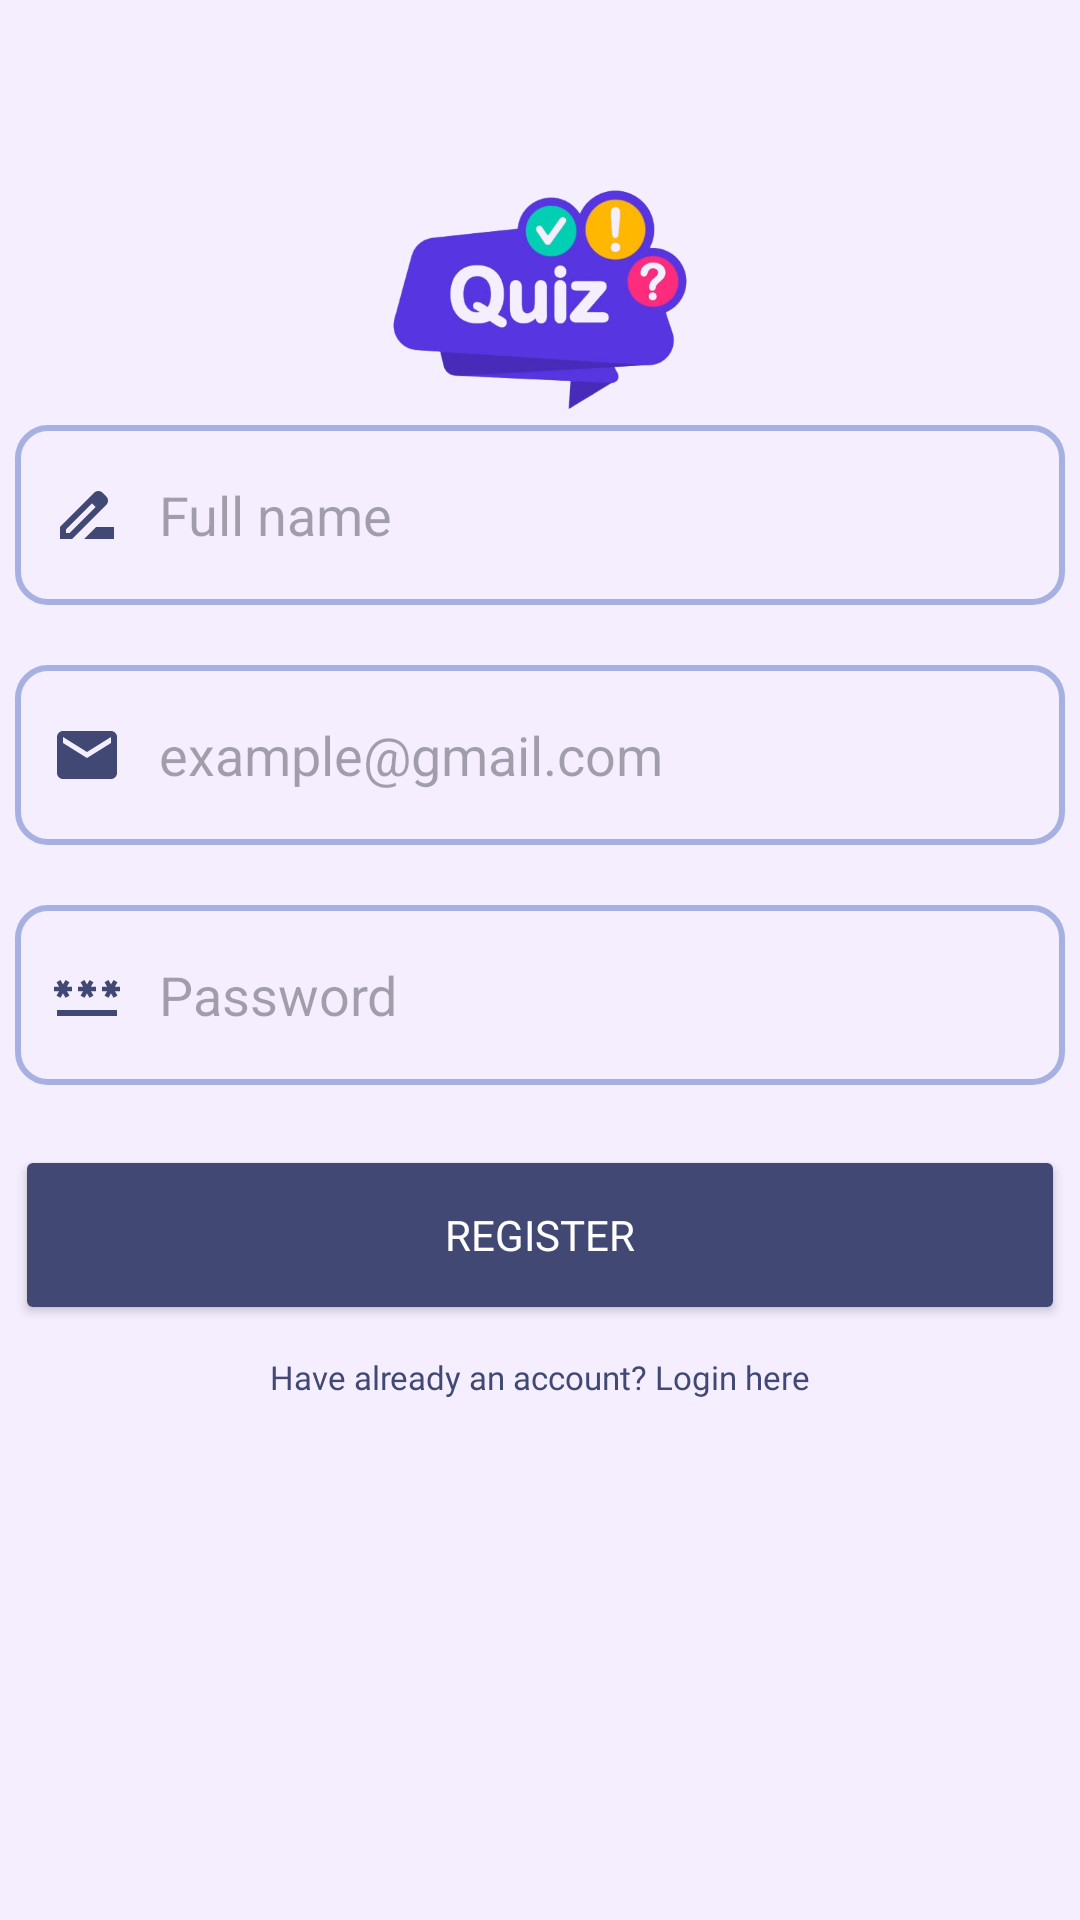

Reconstruct the res/layout file that produces this screen, plus the resources it refers to.
<!-- AndroidManifest.xml: application theme Theme.QuizApp -->
<!-- res/layout/activity_register.xml -->
<?xml version="1.0" encoding="utf-8"?>
<androidx.constraintlayout.widget.ConstraintLayout xmlns:android="http://schemas.android.com/apk/res/android"
    xmlns:app="http://schemas.android.com/apk/res-auto"
    xmlns:tools="http://schemas.android.com/tools"
    android:id="@+id/main"
    android:layout_width="match_parent"
    android:background="@color/main_color"
    android:layout_height="match_parent"
    tools:context=".Register">

    <ImageView
        android:id="@+id/imageview"
        android:layout_width="150dp"
        android:layout_height="100dp"
        android:src="@drawable/quizlogo"
        app:layout_constraintTop_toTopOf="parent"
        app:layout_constraintStart_toStartOf="parent"
        app:layout_constraintEnd_toEndOf="parent"
        android:layout_marginTop="50dp" />

    <TextView
        android:id="@+id/textview"
        android:layout_width="wrap_content"
        android:layout_height="wrap_content"
        android:layout_marginStart="145dp"
        android:layout_marginTop="160dp"
        android:layout_marginEnd="146dp"
        android:layout_marginBottom="570dp"
        android:text="Sign Up"
        android:textColor="@color/button_color"
        android:textSize="35sp"
        android:fontFamily="@font/suse_bold"
        app:layout_constraintBottom_toBottomOf="parent"
        app:layout_constraintEnd_toEndOf="parent"
        app:layout_constraintStart_toStartOf="parent"
        app:layout_constraintTop_toTopOf="parent" />

    <EditText
        android:id="@+id/fullname"
        android:layout_width="350dp"
        android:layout_height="60dp"
        android:layout_marginStart="31dp"
        android:layout_marginTop="50dp"
        android:layout_marginEnd="31dp"
        android:layout_marginBottom="10dp"
        android:background="@drawable/edittext_border"
        android:drawableStart="@drawable/baseline_drive_file_rename_outline_24"
        android:drawablePadding="12dp"
        android:ems="10"
        android:textColor="@color/button_color"
        android:hint="Full name"
        android:inputType="text"
        android:padding="12dp"
        app:layout_constraintBottom_toTopOf="@id/email"
        app:layout_constraintEnd_toEndOf="parent"
        app:layout_constraintStart_toStartOf="parent"
        app:layout_constraintTop_toBottomOf="@+id/textview" />

    <EditText
        android:id="@+id/email"
        android:layout_width="350dp"
        android:layout_height="60dp"
        android:layout_marginStart="31dp"
        android:layout_marginTop="10dp"
        android:layout_marginEnd="31dp"
        android:layout_marginBottom="10dp"
        android:background="@drawable/edittext_border"
        android:drawableStart="@drawable/baseline_email_24"
        android:drawablePadding="12dp"
        android:ems="10"
        android:textColor="@color/button_color"
        android:hint="example@gmail.com"
        android:inputType="text"
        android:padding="12dp"
        app:layout_constraintTop_toBottomOf="@id/fullname"
        app:layout_constraintEnd_toEndOf="parent"
        app:layout_constraintStart_toStartOf="parent"
        app:layout_constraintBottom_toTopOf="@id/password" />

    <EditText
        android:id="@+id/password"
        android:layout_width="350dp"
        android:layout_height="60dp"
        android:layout_marginStart="31dp"
        android:layout_marginTop="10dp"
        android:layout_marginEnd="31dp"
        android:layout_marginBottom="10dp"
        android:textColor="@color/button_color"
        android:background="@drawable/edittext_border"
        android:drawableStart="@drawable/baseline_password_24"
        android:drawablePadding="12dp"
        android:ems="10"
        android:hint="Password"
        android:inputType="textPassword"
        android:padding="12dp"
        app:layout_constraintBottom_toTopOf="@+id/register_button"
        app:layout_constraintEnd_toEndOf="parent"
        app:layout_constraintStart_toStartOf="parent"
        app:layout_constraintTop_toBottomOf="@id/email" />

    <Button
        android:id="@+id/register_button"
        android:layout_width="350dp"
        android:layout_height="60dp"
        android:text="Register"
        android:fontFamily="@font/suse_bold"
        android:backgroundTint="@color/button_color"
        android:textColor="@android:color/white"
        app:layout_constraintTop_toBottomOf="@id/password"
        app:layout_constraintStart_toStartOf="parent"
        app:layout_constraintEnd_toEndOf="parent"
        android:layout_marginTop="20dp" />

    <TextView
        android:id="@+id/link_login"
        android:layout_width="wrap_content"
        android:layout_height="wrap_content"
        android:layout_marginTop="10dp"
        android:fontFamily="@font/suse_bold"
        android:text="Have already an account? Login here"
        android:textColor="@color/button_color"
        android:textSize="11sp"
        app:layout_constraintEnd_toEndOf="parent"
        app:layout_constraintStart_toStartOf="parent"
        app:layout_constraintTop_toBottomOf="@+id/register_button" />

    <ProgressBar
        android:id="@+id/progressbar"
        android:layout_width="wrap_content"
        android:layout_height="wrap_content"
        style="?android:actionBarTabBarStyle"
        app:layout_constraintEnd_toEndOf="parent"
        app:layout_constraintStart_toStartOf="parent"
        app:layout_constraintBottom_toBottomOf="parent"
        app:layout_constraintTop_toBottomOf="@+id/link_login"
        app:layout_constraintVertical_bias="0.26"
        android:visibility="invisible"
        />

</androidx.constraintlayout.widget.ConstraintLayout>
<!-- resources referenced by this layout -->
<resources>
  <color name="button_color">#424874</color>
  <color name="main_color">#F4EEFF</color>
  <!-- drawable baseline_drive_file_rename_outline_24 (drawable) -->
  <vector xmlns:android="http://schemas.android.com/apk/res/android" android:height="24dp" android:tint="@color/button_color" android:viewportHeight="24" android:viewportWidth="24" android:width="24dp">
        
      <path android:fillColor="@android:color/white" android:pathData="M18.41,5.8L17.2,4.59c-0.78,-0.78 -2.05,-0.78 -2.83,0l-2.68,2.68L3,15.96V20h4.04l8.74,-8.74 2.63,-2.63c0.79,-0.78 0.79,-2.05 0,-2.83zM6.21,18H5v-1.21l8.66,-8.66 1.21,1.21L6.21,18zM11,20l4,-4h6v4H11z"/>
      
  </vector>
  <!-- drawable baseline_email_24 (drawable) -->
  <vector xmlns:android="http://schemas.android.com/apk/res/android" android:height="24dp" android:tint="@color/button_color" android:viewportHeight="24" android:viewportWidth="24" android:width="24dp">
        
      <path android:fillColor="@android:color/white" android:pathData="M20,4L4,4c-1.1,0 -1.99,0.9 -1.99,2L2,18c0,1.1 0.9,2 2,2h16c1.1,0 2,-0.9 2,-2L22,6c0,-1.1 -0.9,-2 -2,-2zM20,8l-8,5 -8,-5L4,6l8,5 8,-5v2z"/>
      
  </vector>
  <!-- drawable baseline_password_24 (drawable) -->
  <vector xmlns:android="http://schemas.android.com/apk/res/android" android:height="24dp" android:tint="@color/button_color" android:viewportHeight="24" android:viewportWidth="24" android:width="24dp">
        
      <path android:fillColor="@android:color/white" android:pathData="M2,17h20v2H2V17zM3.15,12.95L4,11.47l0.85,1.48l1.3,-0.75L5.3,10.72H7v-1.5H5.3l0.85,-1.47L4.85,7L4,8.47L3.15,7l-1.3,0.75L2.7,9.22H1v1.5h1.7L1.85,12.2L3.15,12.95zM9.85,12.2l1.3,0.75L12,11.47l0.85,1.48l1.3,-0.75l-0.85,-1.48H15v-1.5h-1.7l0.85,-1.47L12.85,7L12,8.47L11.15,7l-1.3,0.75l0.85,1.47H9v1.5h1.7L9.85,12.2zM23,9.22h-1.7l0.85,-1.47L20.85,7L20,8.47L19.15,7l-1.3,0.75l0.85,1.47H17v1.5h1.7l-0.85,1.48l1.3,0.75L20,11.47l0.85,1.48l1.3,-0.75l-0.85,-1.48H23V9.22z"/>
      
  </vector>
  <!-- drawable edittext_border (drawable) -->
  <shape xmlns:android="http://schemas.android.com/apk/res/android">
      <solid android:color="@android:color/transparent" />
      <corners android:radius="10dp" />
      <stroke android:width="2dp" android:color="#A6B1E1" />
  </shape>
  <!-- drawable quizlogo: png bitmap (drawable, 116780 bytes) -->
  <style name="Theme.QuizApp" parent="Base.Theme.QuizApp" />
  <style name="Base.Theme.QuizApp" parent="Theme.Material3.DayNight.NoActionBar">
          
          <item name="colorPrimary">@color/blue_primary</item>
          <item name="colorPrimaryVariant">@color/blue_secondary</item>
          <item name="colorOnPrimary">#FFFFFF</item> 
          <item name="colorSecondary">@color/blue_secondary</item>
          <item name="colorOnSecondary">#FFFFFF</item> 
      </style>
  <color name="blue_primary">#2196F3</color>
  <color name="blue_secondary">#03A9F4</color>
</resources>
